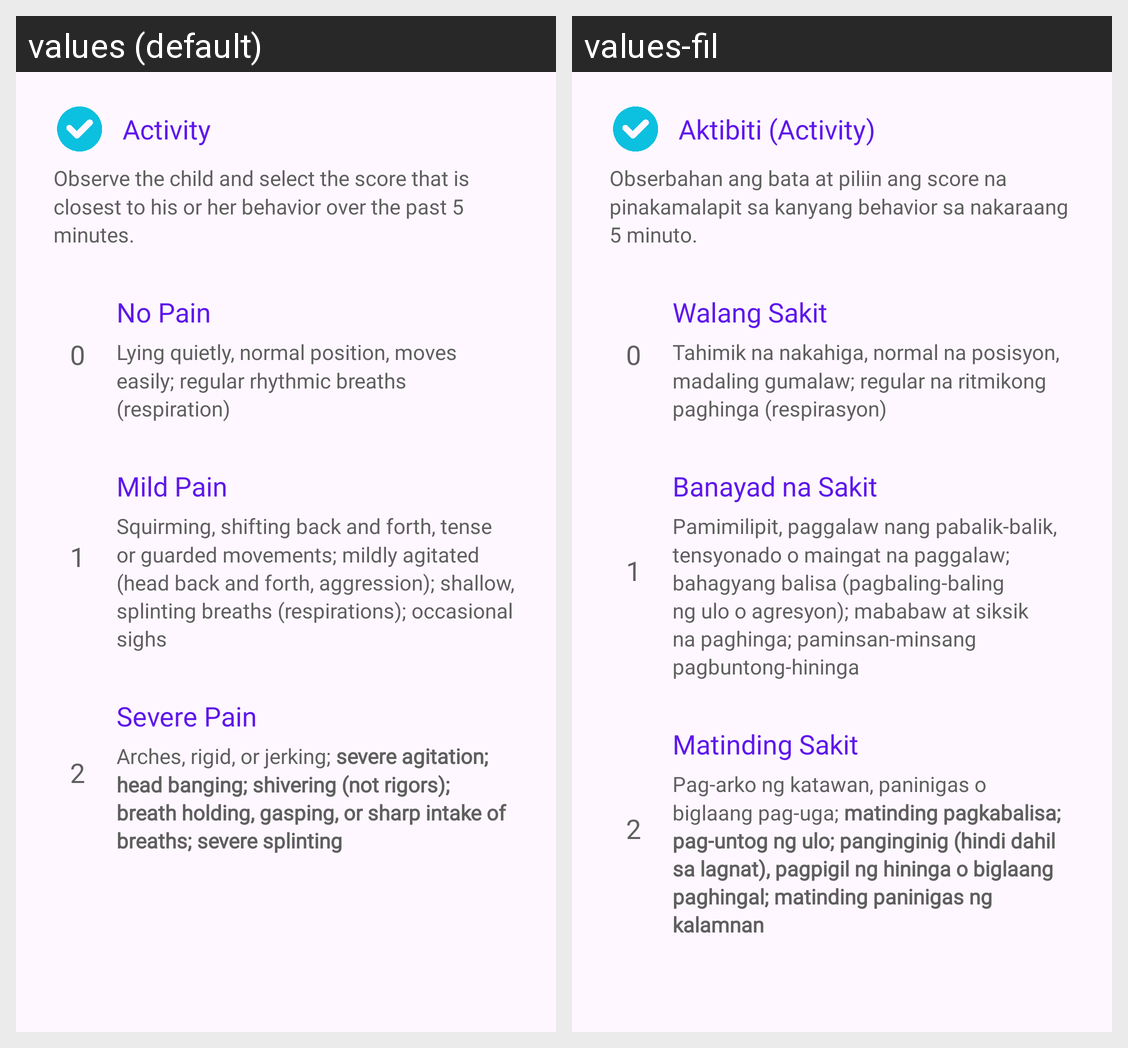

The Android screen above is rendered under two locales of the same app. Produce the string resources it draws, with the default and per-locale values.
Android screen res/layout/fragment_r_flacc_activity.xml rendered under 2 locales, left to right: values (default), values-fil. Device: Nexus 5 (rendered at 1080×1920; each locale shown at half size, 540×960, under a caption strip naming it); theme Theme.TahanApp.
Strings drawn on this screen, with the default value and each locale's value (text and hints the layout hard-codes, and strings that could not be matched under every locale, appear in the picture but are not listed):

rflacc_activity
  values: Activity
  values-fil: Aktibiti (Activity)

rflacc_head_desc
  values: Observe the child and select the score that is closest to his or her behavior over the past 5 minutes.
  values-fil: Obserbahan ang bata at piliin ang score na pinakamalapit sa kanyang behavior sa nakaraang 5 minuto. 

_0
  values: 0
  values-fil: 0  [not translated; the default value is used]

rflacc_score_0
  values: No Pain
  values-fil: Walang Sakit

rflacc_score_0_activity
  values: Lying quietly, normal position, moves easily; regular rhythmic breaths (respiration)
  values-fil: Tahimik na nakahiga, normal na posisyon, madaling gumalaw; regular na ritmikong paghinga (respirasyon)

_1
  values: 1
  values-fil: 1  [not translated; the default value is used]

rflacc_score_1
  values: Mild Pain
  values-fil: Banayad na Sakit

rflacc_score_1_activity
  values: Squirming, shifting back and forth, tense or guarded movements; mildly agitated (head back and forth, aggression); shallow, splinting breaths (respirations); occasional sighs
  values-fil: Pamimilipit, paggalaw nang pabalik-balik, tensyonado o maingat na paggalaw; bahagyang balisa (pagbaling-baling ng ulo o agresyon); mababaw at siksik na paghinga; paminsan-minsang pagbuntong-hininga

_2
  values: 2
  values-fil: 2  [not translated; the default value is used]

rflacc_score_2
  values: Severe Pain
  values-fil: Matinding Sakit

rflacc_score_2_activity
  values: Arches, rigid, or jerking; severe agitation; head banging; shivering (not rigors); breath holding, gasping, or sharp intake of breaths; severe splinting
  values-fil: Pag-arko ng katawan, paninigas o biglaang pag-uga; matinding pagkabalisa; pag-untog ng ulo; panginginig (hindi dahil sa lagnat), pagpigil ng hininga o biglaang paghingal; matinding paninigas ng kalamnan
